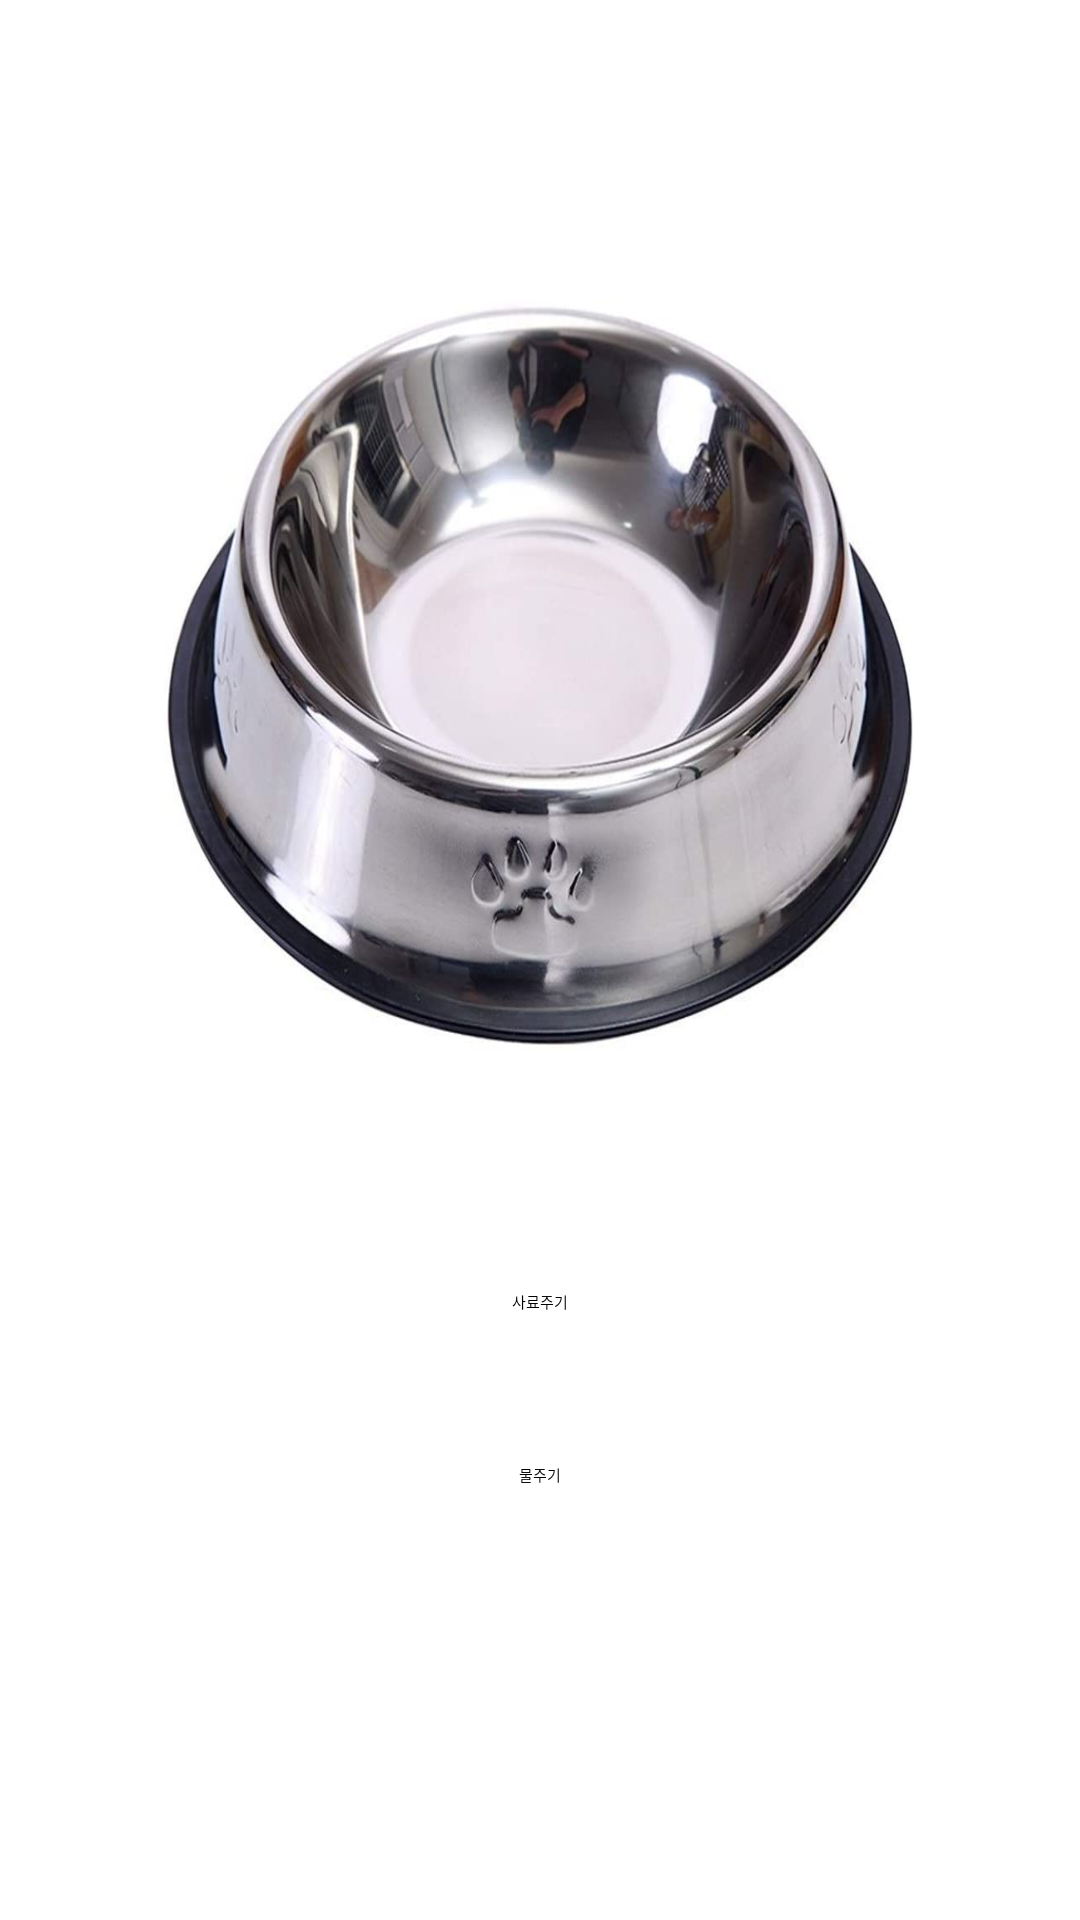

This screen was rendered from an Android layout file. Write that file and the resources it references.
<!-- AndroidManifest.xml: application theme AppTheme.NoActionBar -->
<!-- res/layout/fragment_home.xml -->
<?xml version="1.0" encoding="utf-8"?>
<androidx.constraintlayout.widget.ConstraintLayout xmlns:android="http://schemas.android.com/apk/res/android"
    xmlns:app="http://schemas.android.com/apk/res-auto"
    xmlns:tools="http://schemas.android.com/tools"
    android:layout_width="match_parent"
    android:layout_height="match_parent"
    tools:context=".src.main.home.HomeFragment">


    <androidx.appcompat.widget.AppCompatImageView
        android:id="@+id/home_pet_picture_iv"
        android:layout_width="250dp"
        android:layout_height="250dp"
        android:layout_marginTop="100dp"
        android:src="@drawable/ic_pet_feed_bowl"
        android:scaleType="fitXY"
        app:layout_constraintEnd_toEndOf="parent"
        app:layout_constraintHorizontal_bias="0.497"
        app:layout_constraintStart_toStartOf="parent"
        app:layout_constraintTop_toTopOf="parent" />

    <androidx.appcompat.widget.AppCompatButton
        android:id="@+id/home_feed_btn"
        android:layout_width="wrap_content"
        android:layout_height="wrap_content"
        android:layout_marginTop="80dp"
        android:text="사료주기"
        app:layout_constraintEnd_toEndOf="parent"
        app:layout_constraintStart_toStartOf="parent"
        app:layout_constraintTop_toBottomOf="@+id/home_pet_picture_iv" />

    <androidx.appcompat.widget.AppCompatButton
        android:id="@+id/home_water_to_pet_btn"
        android:layout_width="wrap_content"
        android:layout_height="wrap_content"
        android:layout_marginTop="50dp"
        android:text="물주기"
        app:layout_constraintEnd_toEndOf="@+id/home_feed_btn"
        app:layout_constraintStart_toStartOf="@+id/home_feed_btn"
        app:layout_constraintTop_toBottomOf="@+id/home_feed_btn" />

</androidx.constraintlayout.widget.ConstraintLayout>
<!-- resources referenced by this layout -->
<resources>
  <!-- drawable ic_pet_feed_bowl: png bitmap (drawable, 47637 bytes) -->
</resources>
